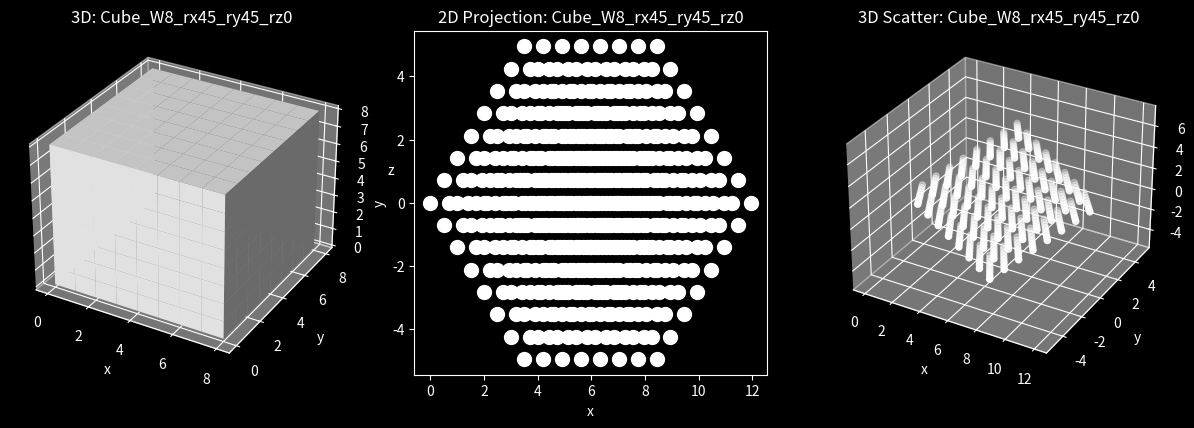

Write Python code to recreate this figure.
import numpy as np
import matplotlib.pyplot as plt
from mpl_toolkits.mplot3d import Axes3D

plt.style.use("dark_background")

class shape3D:
    """
    This class creates a cube from a specified width and 3 angles of rotation, rx, ry, rz.
    This cube can be represented as a 3D matrix comprised of ones. The cube is projected onto
    a 2D plane, and both the cube and the projection can then be plotted. The rotated cube can
    also be plotted currently as a 3D scatter plot.
    """
    def __init__(self, width=10, rx=0, ry=0, rz=0, view_axis="z"):
        """
        Initialises the class.

        Inputs:

            width: Width of the shape being created
            rx, ry, rz: Rotations about the x, y, z axes respectively
            view_axis: Axis from which to view the 2D projection of the 3D shape
        """
        self.width = width
        self.rx = rx
        self.ry = ry
        self.rz = rz

        self.view_axis = view_axis
        self.axes = ["x", "y", "z"]

        self.generate_shape()
        self.rotation_matrices()
        self.generate_coordinates()
        self.projection2D()

    def generate_shape(self):
        """
        Generates the initial coordinates for a shape. Override this function.
        """
        pass

    def rotation_matrices(self):
        """
        Calculates the rotation matrix to rotate the shape.
        """
        Rx = np.array([[           1,                0,                0],
                       [           0,  np.cos(self.rx), -np.sin(self.rx)],
                       [           0,  np.sin(self.rx),  np.cos(self.rx)]])

        Ry = np.array([[  np.cos(self.ry),           0,  np.sin(self.ry)],
                       [                0,           1,                0],
                       [ -np.sin(self.ry),           0,  np.cos(self.ry)]])

        Rz = np.array([[  np.cos(self.rz), -np.sin(self.rz),           0],
                       [  np.sin(self.rz),  np.cos(self.rz),           0],
                       [                0,                0,           1]])

        self.R = np.matmul(np.matmul(Rz, Ry), Rx)

    def generate_coordinates(self):
        """
        Generates all xyz coordinates.
        """
        v = []

        for u in self.coords:
            v.append(np.matmul(self.R, np.array(u)))

        self.XYZ = np.array(v)

    def projection2D(self):
        """
        Projects 3D shape onto 2D plane.
        """
        self.coords2D = np.delete(self.XYZ, self.axes.index(self.view_axis), axis=1) # Remove the view axis coordinates
        self.coords2D = np.unique(self.coords2D, axis = 0) # Remove duplicate coordinate pairs.
        temp_coords = self.axes
        temp_coords.remove(self.view_axis)
        self.axes2D = temp_coords

    def plot(self):
        """
        Plots 3D shape alongside its 2D projection.
        """
        fig = plt.figure(figsize=(12, 12))
        idx = 1

        ax = fig.add_subplot(3, 3, idx, projection=Axes3D.name)
        ax.voxels(self.matrix, facecolors="white")
        ax.set_title("3D: %s" % self.name)
        ax.set_xlabel("x")
        ax.set_ylabel("y")
        ax.set_zlabel("z")
        idx += 1

        ax = fig.add_subplot(3, 3, idx)
        ax.scatter(self.coords2D[:,0], self.coords2D[:,1], s=100, c="white")
        ax.set_title("2D Projection: %s" % self.name)
        ax.set_xlabel(self.axes2D[0])
        ax.set_ylabel(self.axes2D[1])
        idx += 1

        ax = fig.add_subplot(3, 3, idx, projection=Axes3D.name)
        ax.scatter(self.XYZ[:,0], self.XYZ[:,1], self.XYZ[:,2], c="white")
        ax.set_title("3D Scatter: %s" % self.name)
        ax.set_xlabel("x")
        ax.set_ylabel("y")
        ax.set_zlabel("z")

        fig.tight_layout()

class cube3D(shape3D):
    """
    This class inherits from the shape3D cube and generates a name, x0, matrix and coords for a cube.
    """
    def generate_shape(self):
        """
        Generates the name and initial coordinates for a cube.
        """
        self.name = "Cube_W%s_rx%s_ry%s_rz%s" % (self.width, int(self.rx * 180 / np.pi), int(self.ry * 180 / np.pi), int(self.rz * 180 / np.pi))

        self.x0 = np.arange(self.width)
        self.matrix = np.ones((self.width, self.width, self.width))

        self.coords = []

        for x in self.x0:
            for y in self.x0:
                for z in self.x0:
                    self.coords.append([x, y, z])

# Examples with 8x8x8 cube
cube1 = cube3D(8, rx=np.deg2rad(45), ry=np.deg2rad(45))
cube1.plot()

plt.show()
